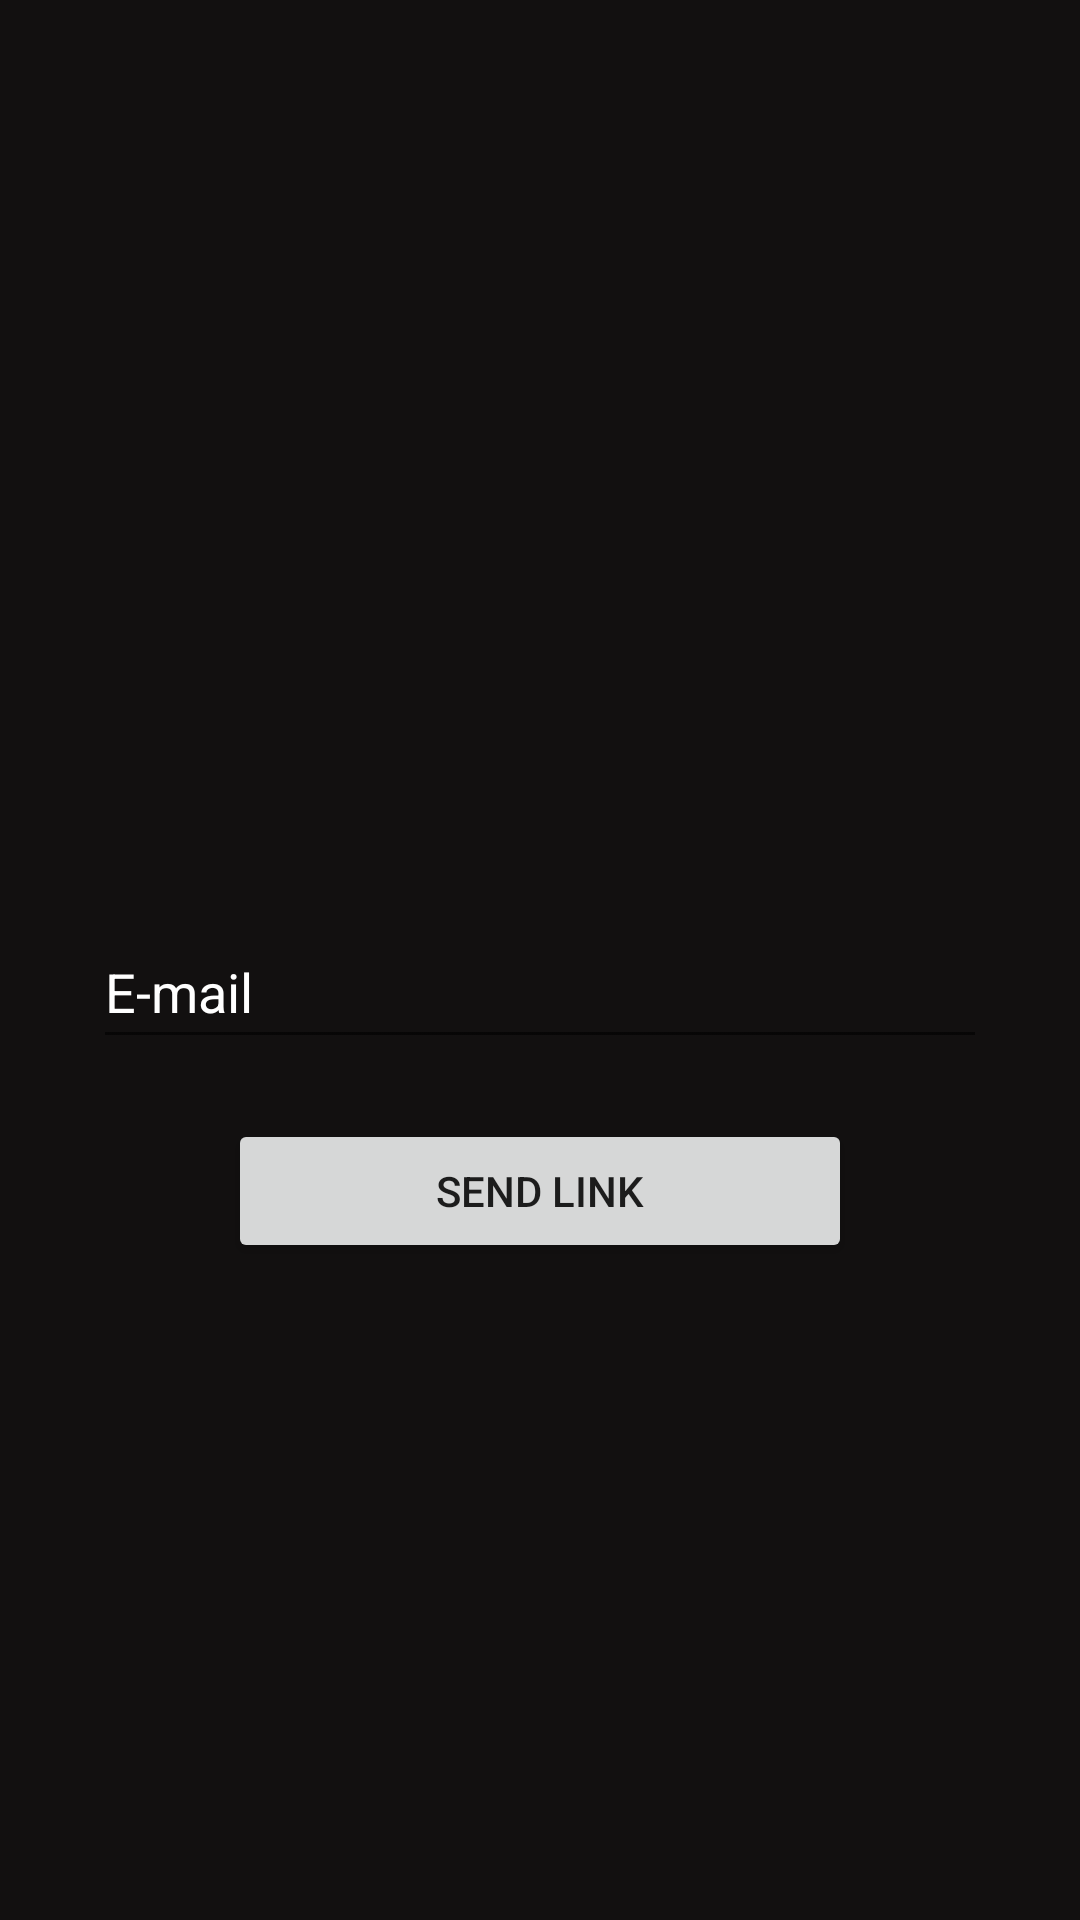

Layout XML and referenced resources for this Android screen:
<!-- AndroidManifest.xml: application theme Theme.MDMovies_Midterm -->
<!-- res/layout/fragment_reset_pass.xml -->
<?xml version="1.0" encoding="utf-8"?>
<androidx.constraintlayout.widget.ConstraintLayout xmlns:android="http://schemas.android.com/apk/res/android"
    xmlns:tools="http://schemas.android.com/tools"
    android:layout_width="match_parent"
    android:layout_height="match_parent"
    xmlns:app="http://schemas.android.com/apk/res-auto"
    android:background="#121010"
    tools:context=".ui.ResetPass">

    <LinearLayout
        android:layout_width="match_parent"
        android:layout_height="wrap_content"
        android:layout_marginStart="16dp"
        android:layout_marginEnd="16dp"
        android:orientation="vertical"
        app:layout_constraintBottom_toBottomOf="parent"
        app:layout_constraintEnd_toEndOf="parent"
        app:layout_constraintHorizontal_bias="0.0"
        app:layout_constraintStart_toStartOf="parent"
        app:layout_constraintTop_toTopOf="parent"
        app:layout_constraintVertical_bias="0.582">

        <EditText
            android:id="@+id/emailTv"
            android:layout_width="match_parent"
            android:layout_height="wrap_content"
            android:layout_marginStart="15dp"
            android:layout_marginEnd="15dp"
            android:layout_marginBottom="20dp"
            android:ems="10"
            android:hint="E-mail"
            android:inputType="text"
            android:minHeight="48dp"
            android:textColorHint="@color/white" />

        <Button
            android:id="@+id/resetPWD"
            android:layout_width="match_parent"
            android:layout_height="48dp"
            android:layout_marginStart="60dp"
            android:layout_marginEnd="60dp"
            android:text="Send Link" />
    </LinearLayout>

</androidx.constraintlayout.widget.ConstraintLayout>
<!-- resources referenced by this layout -->
<resources>
  <color name="white">#FFFFFF</color>
  <style name="Theme.MDMovies_Midterm" parent="Theme.MaterialComponents.DayNight.DarkActionBar">
          
          <item name="colorPrimary">@color/purple_500</item>
          <item name="colorPrimaryVariant">@color/purple_700</item>
          <item name="colorOnPrimary">@color/white</item>
          
          <item name="colorSecondary">@color/teal_200</item>
          <item name="colorSecondaryVariant">@color/teal_700</item>
          <item name="colorOnSecondary">@color/black</item>
          
          <item name="android:statusBarColor" tools:targetApi="l">?attr/colorPrimaryVariant</item>
          
      </style>
  <color name="purple_500">#FF6200EE</color>
  <color name="purple_700">#FF3700B3</color>
  <color name="teal_200">#FF03DAC5</color>
  <color name="teal_700">#FF018786</color>
  <color name="black">#000000</color>
</resources>
